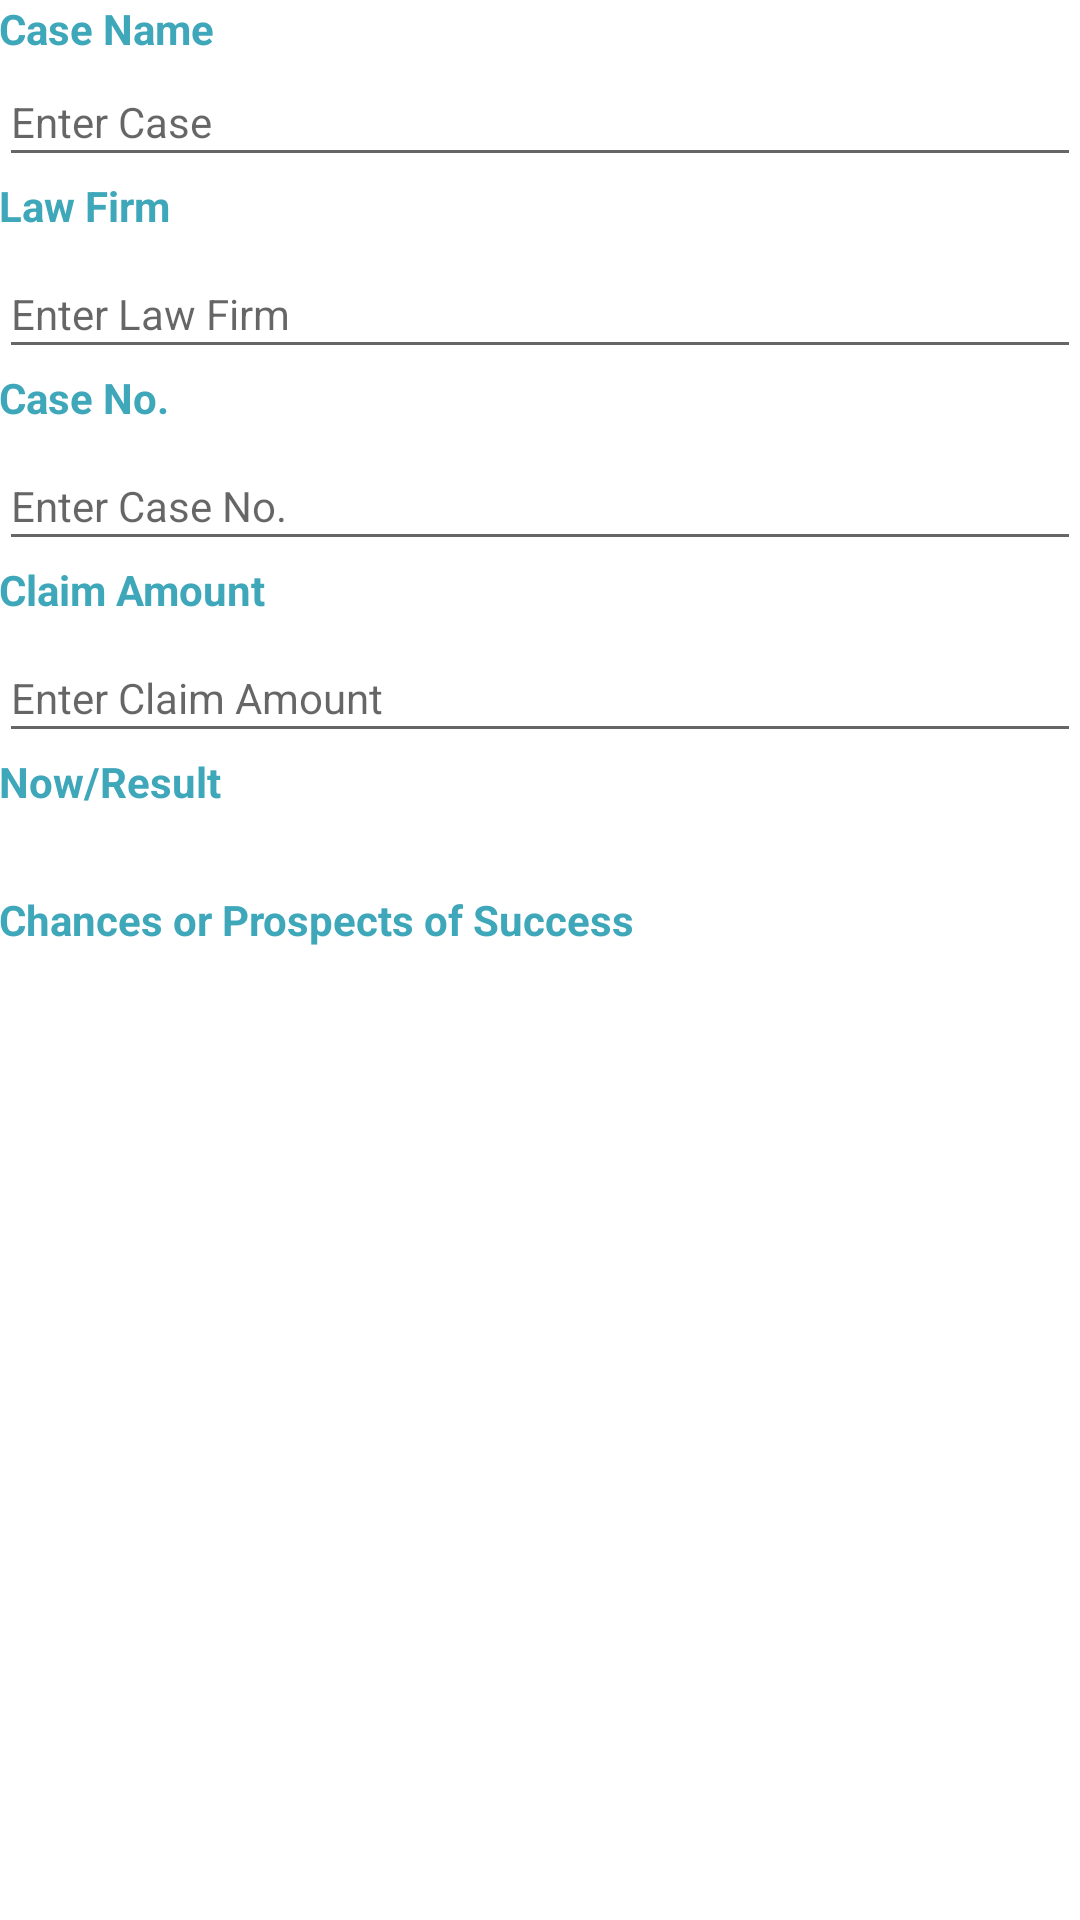

Layout XML and referenced resources for this Android screen:
<!-- AndroidManifest.xml: application theme MyMaterialTheme -->
<!-- res/layout/fragment_detailscase.xml -->
<ScrollView xmlns:android="http://schemas.android.com/apk/res/android"
    xmlns:expandableTextView="http://schemas.android.com/apk/res-auto"
    android:layout_width="match_parent"
    android:layout_height="match_parent"
    android:background="@color/white">

    <LinearLayout
        android:layout_width="match_parent"
        android:layout_height="match_parent"
        android:orientation="vertical"
        android:paddingBottom="@dimen/activity_vertical_margin"
        android:paddingLeft="@dimen/activity_horizontal_margin"
        android:paddingRight="@dimen/activity_horizontal_margin"
        android:paddingTop="@dimen/activity_vertical_margin">


        <TextView
            android:layout_width="wrap_content"
            android:layout_height="wrap_content"
            android:text="Case Name"
            android:textColor="@color/colorPrimary"
            android:textStyle="bold" />


        <EditText
            android:id="@+id/edit_case"
            android:layout_width="fill_parent"
            android:layout_height="40dp"
            android:layout_alignParentLeft="true"
            android:layout_alignParentStart="true"
            android:hint="Enter Case"
            android:singleLine="true"
            android:textAppearance="?android:attr/textAppearanceSmall"

            android:textColor="@color/light_dark_gray" />


        <TextView
            android:layout_width="wrap_content"
            android:layout_height="wrap_content"
            android:text="Law Firm"
            android:textColor="@color/colorPrimary"
            android:textStyle="bold" />


        <EditText
            android:id="@+id/edit_lawfirm"
            android:layout_width="fill_parent"
            android:layout_height="40dp"
            android:layout_alignParentLeft="true"
            android:layout_alignParentStart="true"
            android:layout_below="@+id/edit_case"
            android:layout_marginTop="5dp"
            android:hint="Enter Law Firm"
            android:singleLine="true"
            android:textAppearance="?android:attr/textAppearanceSmall"
            android:textColor="@color/light_dark_gray" />


        <TextView
            android:layout_width="wrap_content"
            android:layout_height="wrap_content"
            android:text="Case No."
            android:textColor="@color/colorPrimary"
            android:textStyle="bold" />


        <EditText
            android:id="@+id/edit_caseno"
            android:layout_width="fill_parent"
            android:layout_height="40dp"
            android:layout_alignParentLeft="true"
            android:layout_alignParentStart="true"
            android:layout_below="@+id/edit_case"
            android:layout_marginTop="5dp"
            android:hint="Enter Case No."
            android:singleLine="true"
            android:textAppearance="?android:attr/textAppearanceSmall"
            android:textColor="@color/light_dark_gray" />

        <TextView
            android:layout_width="wrap_content"
            android:layout_height="wrap_content"
            android:text="Claim Amount"
            android:textColor="@color/colorPrimary"
            android:textStyle="bold" />


        <EditText
            android:id="@+id/edit_caseamount"
            android:layout_width="fill_parent"
            android:layout_height="40dp"
            android:layout_alignParentLeft="true"
            android:layout_alignParentStart="true"
            android:layout_below="@+id/edit_caseno"
            android:layout_marginTop="5dp"
            android:hint="Enter Claim Amount"
            android:inputType="number"
            android:singleLine="true"
            android:textAppearance="?android:attr/textAppearanceSmall"
            android:textColor="@color/light_dark_gray" />

        <TextView
            android:layout_width="wrap_content"
            android:layout_height="wrap_content"
            android:text="Now/Result"
            android:textColor="@color/colorPrimary"
            android:textStyle="bold" />

        <EditText
            android:id="@+id/edit_casestage"
            android:layout_width="fill_parent"
            android:layout_height="40dp"
            android:layout_alignParentLeft="true"
            android:layout_alignParentStart="true"
            android:layout_below="@+id/edit_caseamount"
            android:layout_marginTop="5dp"
            android:hint="Enter Now/Result"
            android:singleLine="true"
            android:textColor="@color/light_dark_gray"
            android:visibility="gone" />


        <TextView
            android:id="@+id/expandable_casestage"
            android:layout_width="match_parent"
            android:layout_height="wrap_content"
            android:layout_below="@+id/edit_caseamount"
            android:layout_marginLeft="10dp"
            android:layout_marginRight="10dp"
            android:layout_marginTop="5dp"
            android:textColor="@color/light_dark_gray" />

        <TextView
            android:layout_width="wrap_content"
            android:layout_height="wrap_content"
            android:layout_marginTop="3dp"
            android:text="Chances or Prospects of Success"
            android:textColor="@color/colorPrimary"
            android:textStyle="bold" />


        <TextView
            android:id="@+id/expandable_excasestage"
            android:layout_width="match_parent"
            android:layout_height="wrap_content"
            android:layout_below="@+id/expandable_casestage"
            android:layout_marginLeft="10dp"
            android:layout_marginRight="10dp"
            android:layout_marginTop="5dp"
            android:textColor="@color/light_dark_gray" />


        <EditText
            android:id="@+id/edit_excasestage"
            android:layout_width="fill_parent"
            android:layout_height="40dp"
            android:layout_alignParentLeft="true"
            android:layout_alignParentStart="true"
            android:layout_below="@+id/expandable_excasestage"
            android:layout_marginTop="5dp"
            android:hint="Enter Expected Next Stage"
            android:singleLine="true"
            android:textAppearance="?android:attr/textAppearanceSmall"
            android:textColor="@color/light_dark_gray"
            android:textStyle="bold"
            android:visibility="gone" />


        <Button
            android:id="@+id/button_save"
            android:layout_width="fill_parent"
            android:layout_height="wrap_content"
            android:layout_below="@+id/edit_excasestage"
            android:layout_centerHorizontal="true"
            android:layout_marginTop="20dp"
            android:background="@color/colorPrimary"
            android:gravity="center"
            android:text="Save"
            android:textAllCaps="false"
            android:textStyle="bold"
            android:visibility="gone" />


    </LinearLayout>
</ScrollView>
<!-- resources referenced by this layout -->
<resources>
  <color name="colorPrimary">#3FA7BA</color>
  <color name="light_dark_gray">#999999</color>
  <color name="white">#FFFFFF</color>
  <style name="MyMaterialTheme" parent="MyMaterialTheme.Base">
  
      </style>
  <style name="MyMaterialTheme.Base" parent="Theme.AppCompat.Light.DarkActionBar">
          <item name="windowNoTitle">true</item>
          <item name="windowActionBar">false</item>
          <item name="colorPrimary">@color/colorPrimary</item>
          <item name="colorPrimaryDark">@color/colorPrimaryDark</item>
          <item name="colorAccent">@color/colorAccent</item>
      </style>
  <color name="colorPrimaryDark">#3FA7BA</color>
  <color name="colorAccent">#3FA7BA</color>
</resources>
